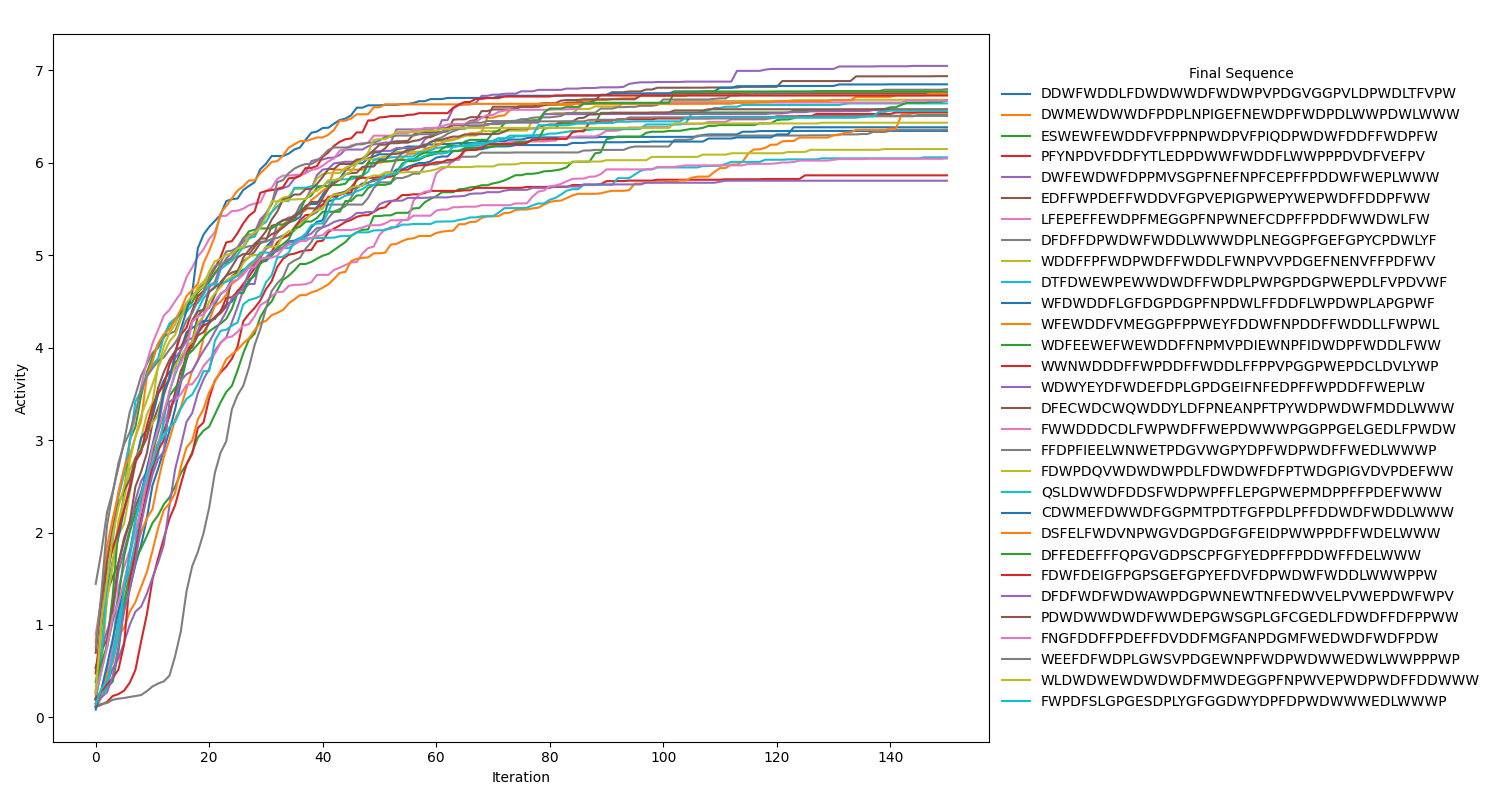

The data file committed next to this chart (first rows):
, initial_seq, initial_activity, final_seq, activity
0, CNWFNTTLTRNSWITFSGIVNRKPRLSHTHQRHKWSIVVY, 0.1527, DDWFWDDLFDWDWWDFWDWPVPDGVGGPVLDPWDLTFVPW, 6.342
1, RPAMAMVVSPHASATGCTGQVGLVKILTGQGHNDQWSHIV, 0.0572, DWMEWDWWDFPDPLNPIGEFNEWDPFWDPDLWWPDWLWWW, 6.755
2, HKGVVQQQEERRVQALYLLCIAAEHKSFCMVWPMYWTFPY, 0.296, ESWEWFEWDDFVFPPNPWDPVFPIQDPWDWFDDFFWDPFW, 6.513
3, PIRPPTRWDQLTIVNTMKRKNMTGILREVMKKIDVQDTEV, 0.1693, PFYNPDVFDDFYTLEDPDWWFWDDFLWWPPPDVDFVEFPV, 5.862
4, DRSQFTVWAKQYYMCYFRNQMKYINDRIHTNYVVRDWRST, 0.3678, DWFEWDWFDPPMVSGPFNEFNPFCEPFFPDDWFWEPLWWW, 7.045
5, AIFMGTVVFFWPHQIDELEVNYYRPNIKYKTAGHKLESNK, 0.3115, EDFFWPDEFFWDDVFGPVEPIGPWEPYWEPWDFFDDPFWW, 6.746
6, SGDNEDSSWRKYCGQKLVREFGRYCSFEAILRCWNLNYKI, 0.1499, LFEPEFFEWDPFMEGGPFNPWNEFCDPFFPDDFWWDWLFW, 6.504
7, SALRPWPKSQKVENFMFWHEIGGEQDLGVLKSYEMNWLHH, 0.1699, DFDFFDPWDWFWDDLWWWDPLNEGGPFGEFGPYCPDWLYF, 6.356
8, GDKVHCAFDHGAWYQLCMSTFVSLGIGEFGRGWYIPETQV, 0.2862, WDDFFPFWDPWDFFWDDLFWNPVVPDGEFNENVFFPDFWV, 6.679
9, PIKAAKMSERHCLTMWLEPAHKAVVSSFQAGGNVKSRCFP, 0.7965, DTFDWEWPEWWDWDFFWDPLPWPGPDGPWEPDLFVPDVWF, 6.64
10, NPYRSWFCGIHPGKNLMALSWLRQDEIAYRHNDFIMWNYH, 2.068, WFDWDDFLGFDGPDGPFNPDWLFFDDFLWPDWPLAPGPWF, 6.382
11, GWAFNTWILDKHGRPQFCHASHRGYWKGTFRHQYVTVCVQ, 0.1065, WFEWDDFVMEGGPFPPWEYFDDWFNPDDFFWDDLLFWPWL, 6.544
12, NIRCTLVNAEFDAHYNGYTMIMPKWYFLPFDTLTGQKFYI, 0.2954, WDFEEWEFWEWDDFFNPMVPDIEWNPFIDWDPFWDDLFWW, 6.672
13, GRGHISPFYCQVVVRFCMYLFCNTFVSIEEETYLAVRLSE, 0.3303, WWNWDDDFFWPDDFFWDDLFFPPVPGGPWEPDCLDVLYWP, 6.542
14, TSLTCCQENCQVKIHPCCSSVCHHTNPFRCGEPCFISHDK, 0.3604, WDWYEYDFWDEFDPLGPDGEIFNFEDPFFWPDDFFWEPLW, 6.567
15, QNIMYNAYCWENALAFMCKNHSHKIKWTNNEKLTLNTGES, 0.528, DFECWDCWQWDDYLDFPNEANPFTPYWDPWDWFMDDLWWW, 6.934
16, QIMQLTNEWTFQHDFFIDACHRQPNVCHLYLGEIPFIIKQ, 0.1863, FWWDDDCDLFWPWDFFWEPDWWWPGGPPGELGEDLFPWDW, 6.67
17, AFSYSITVVKGLKRYQQKKALLHFVATVYNKKTPTCHSRP, 0.3489, FFDPFIEELWNWETPDGVWGPYDPFWDPWDFFWEDLWWWP, 6.795
18, REAENGDGSNPKEFMFNFQCFRDYQVHCQMNCQFGCQRKV, 0.1727, FDWPDQVWDWDWPDLFDWDWFDFPTWDGPIGVDVPDEFWW, 6.147
19, QDYPRWEIVQAIIWAEDVGWNVEIWTSGAVMAWDYRGCTQ, 0.3235, QSLDWWDFDDSFWDPWPFFLEPGPWEPMDPPFFPDEFWWW, 6.057
20, TCHQSFKEQWVNEPTKGKCISLKDGGNMQKQDSLMKEDMK, 0.665, CDWMEFDWWDFGGPMTPDTFGFPDLPFFDDWDFWDDLWWW, 6.846
21, TSSNYIMDYNPFGVNSANRWQFSMNGLSFNAFNSGFYWII, 0.6564, DSFELFWDVNPWGVDGPDGFGFEIDPWWPPDFFWDELWWW, 6.744
22, CWWESTIIHHEGVMRSNMHLDFKESTWYRHCIPPIATHIV, 0.1633, DFFEDEFFFQPGVGDPSCPFGFYEDPFFPDDWFFDELWWW, 6.77
23, WDQACIIGLATQNYHFGPFELPPYHNVDFCIASSHSSDDC, 0.5786, FDWFDEIGFPGPSGEFGPYEFDVFDPWDWFWDDLWWWPPW, 6.725
24, SASSFTLMKMVVAEGQCKEGPNFDWIHAPPHRNPGESPGC, 0.1403, DFDFWDFWDWAWPDGPWNEWTNFEDWVELPVWEPDWFWPV, 5.804
25, DEWSWFHVDKQWGRSMCEGNQERMYSHNYQAQFYVFVDSL, 0.1426, PDWDWWDWDFWWDEPGWSGPLGFCGEDLFDWDFFDFPPWW, 6.577
26, KGYWKISANEISVNIKRKNFFPDETVNMIHEYSWWHLTRH, 0.5594, FNGFDDFFPDEFFDVDDFMGFANPDGMFWEDWDFWDFPDW, 6.044
27, CTVQWFWSEYGYEACDPMVGNMMDQTDLCMDSRWRNGAAG, 0.3611, WEEFDFWDPLGWSVPDGEWNPFWDPWDWWEDWLWWPPPWP, 6.506
28, WMDSDEFYPQDKSHMPDEHFQKGGASCQWKNYAFSPHKDC, 1.575, WLDWDWEWDWDWDFMWDEGGPFNPWVEPWDPWDFFDDWWW, 6.431
29, FYMVKHEESRYTELLVTFGMECDVQMFEARMRAEVVIAIM, 0.2477, FWPDFSLGPGESDPLYGFGGDWYDPFDPWDWWWEDLWWWP, 6.562
